Image classification data set "экзамен" (Suharick/Neural_networks_and_methods_of_data_analysis on GitHub). Class labels (7): apples, envelopes, houses, ice cream, ice creams, ladders, t-shirts.

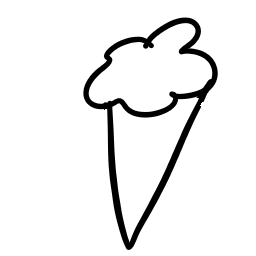
Label: ice cream

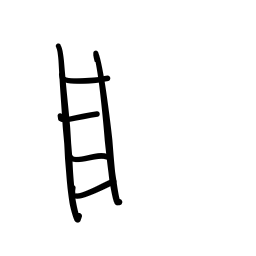
Label: ladders

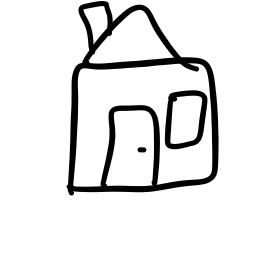
Label: houses

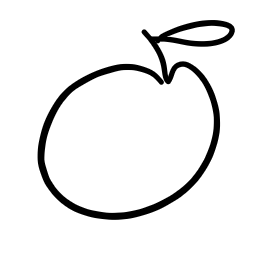
Label: apples

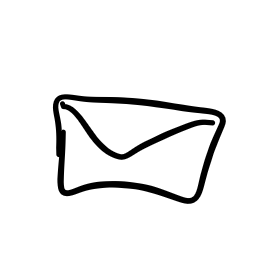
Label: envelopes

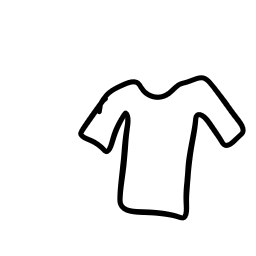
Label: t-shirts
